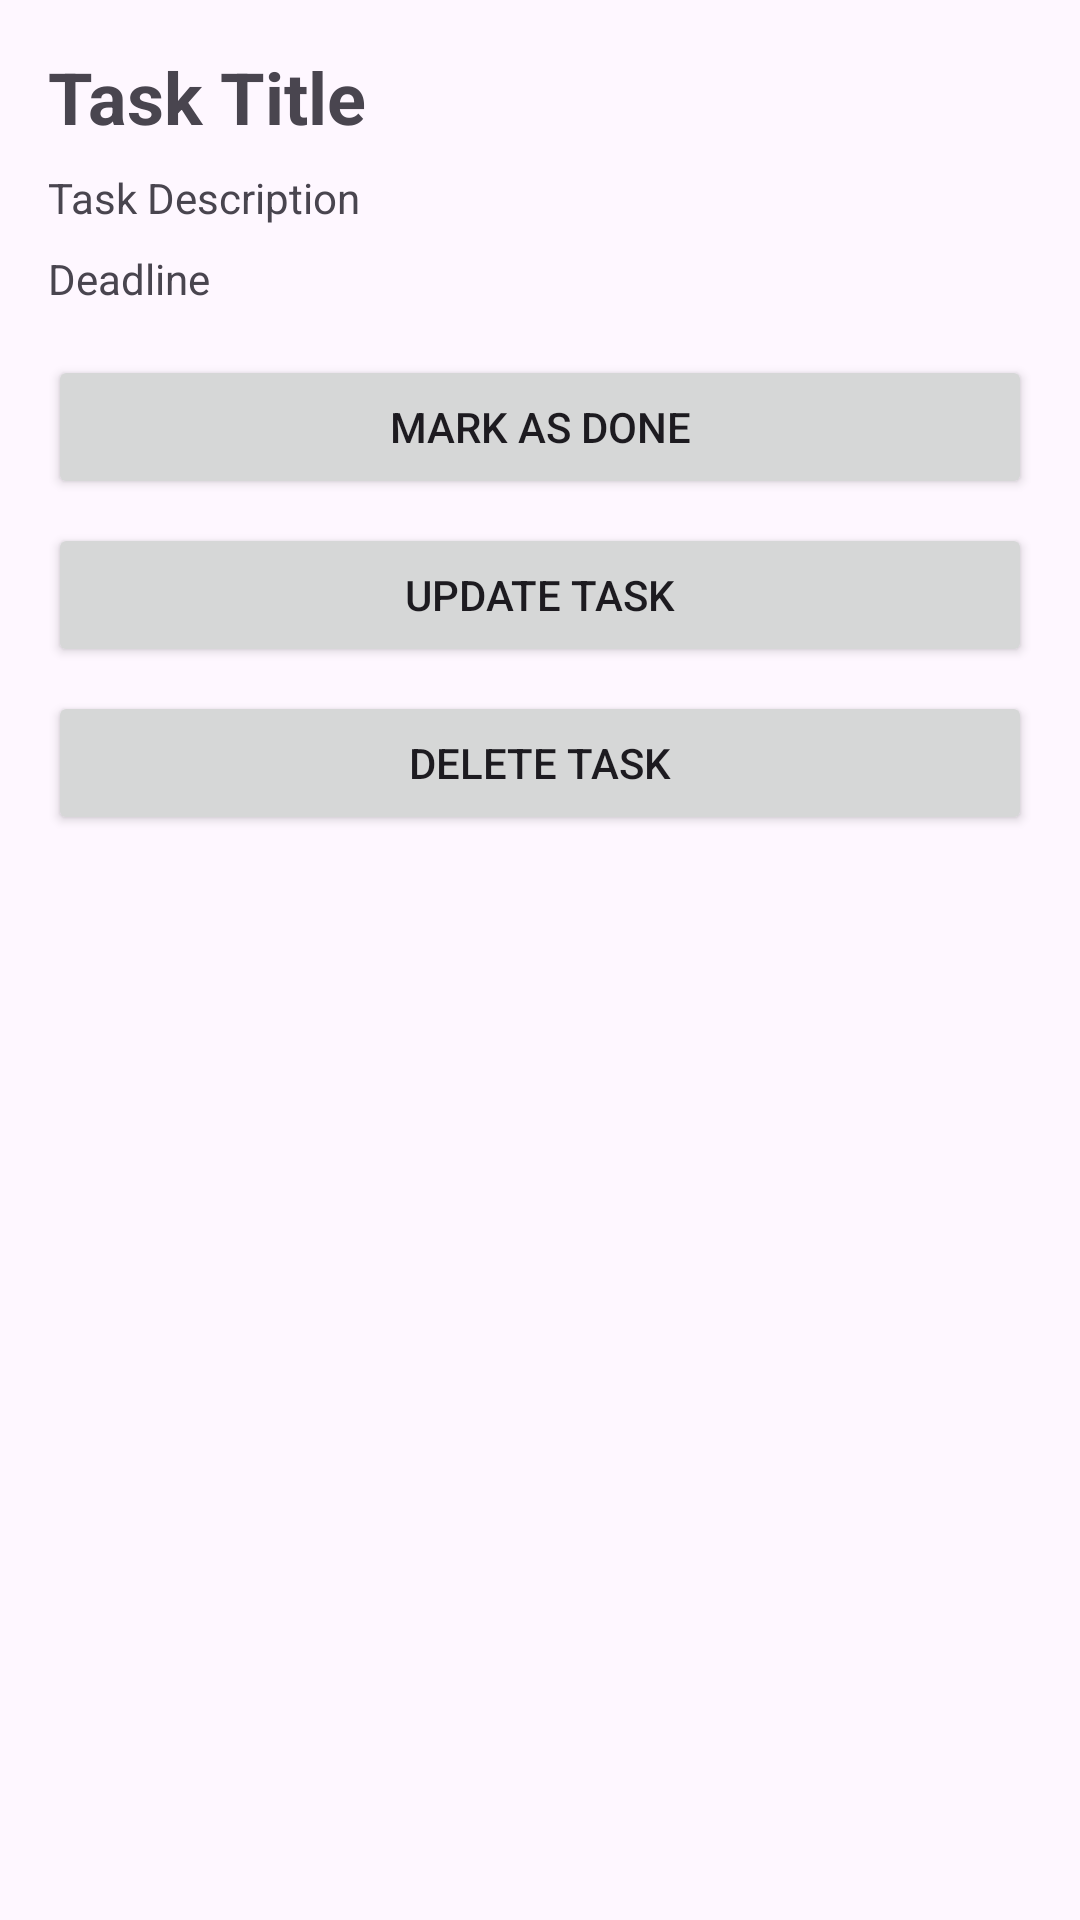

This screen was rendered from an Android layout file. Write that file and the resources it references.
<!-- AndroidManifest.xml: application theme Theme.TODOlist -->
<!-- res/layout/activity_task_details.xml -->
<?xml version="1.0" encoding="utf-8"?>

<ScrollView xmlns:android="http://schemas.android.com/apk/res/android"
    android:layout_width="match_parent"
    android:layout_height="match_parent"
    android:padding="16dp">

    <LinearLayout
        android:layout_width="match_parent"
        android:layout_height="wrap_content"
        android:orientation="vertical">

        <TextView
            android:id="@+id/tv_task_title"
            android:layout_width="match_parent"
            android:layout_height="wrap_content"
            android:text="Task Title"
            android:textSize="24sp"
            android:textStyle="bold" />

        <TextView
            android:id="@+id/tv_task_description"
            android:layout_width="match_parent"
            android:layout_height="wrap_content"
            android:text="Task Description"
            android:layout_marginTop="8dp" />

        <TextView
            android:id="@+id/tv_task_deadline"
            android:layout_width="match_parent"
            android:layout_height="wrap_content"
            android:text="Deadline"
            android:layout_marginTop="8dp" />

        <Button
            android:id="@+id/btn_mark_done"
            android:layout_width="match_parent"
            android:layout_height="wrap_content"
            android:text="Mark as Done"
            android:layout_marginTop="16dp" />

        <Button
            android:id="@+id/btn_update_task"
            android:layout_width="match_parent"
            android:layout_height="wrap_content"
            android:text="Update Task"
            android:layout_marginTop="8dp" />

        <Button
            android:id="@+id/btn_delete_task"
            android:layout_width="match_parent"
            android:layout_height="wrap_content"
            android:text="Delete Task"
            android:layout_marginTop="8dp" />
    </LinearLayout>
</ScrollView>
<!-- resources referenced by this layout -->
<resources>
  <style name="Theme.TODOlist" parent="Base.Theme.TODOlist" />
  <style name="Base.Theme.TODOlist" parent="Theme.Material3.DayNight.NoActionBar">
          
          
      </style>
</resources>
